Labelled photos from "data", an image-classification folder in himanshusalve16/Tumor-Detection. The possible labels are: no tumor, tumor.

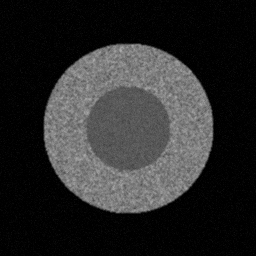
Label: no tumor

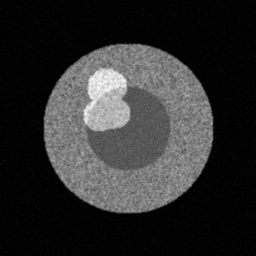
Label: tumor

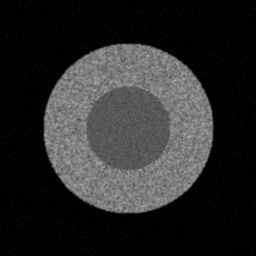
Label: no tumor

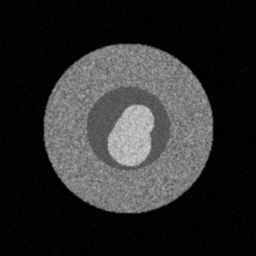
Label: tumor

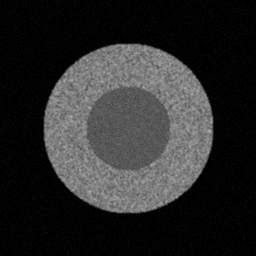
Label: no tumor

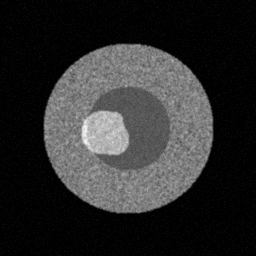
Label: tumor
